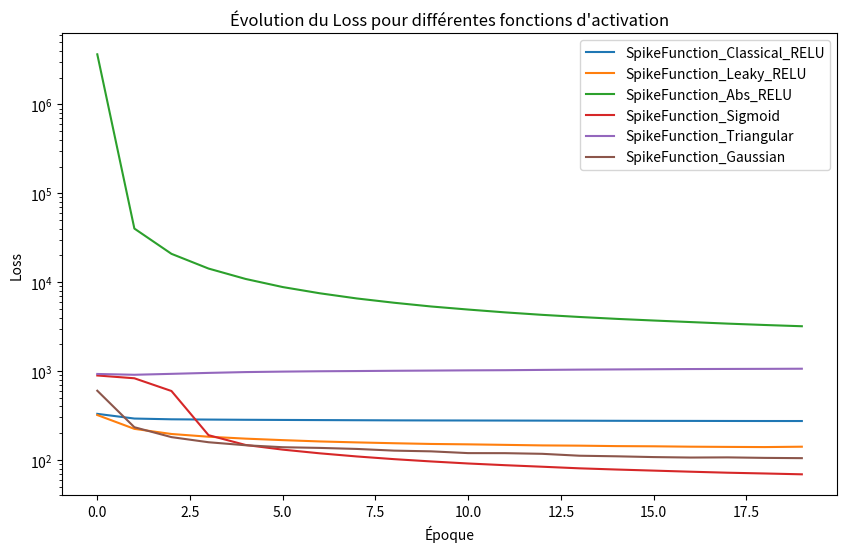
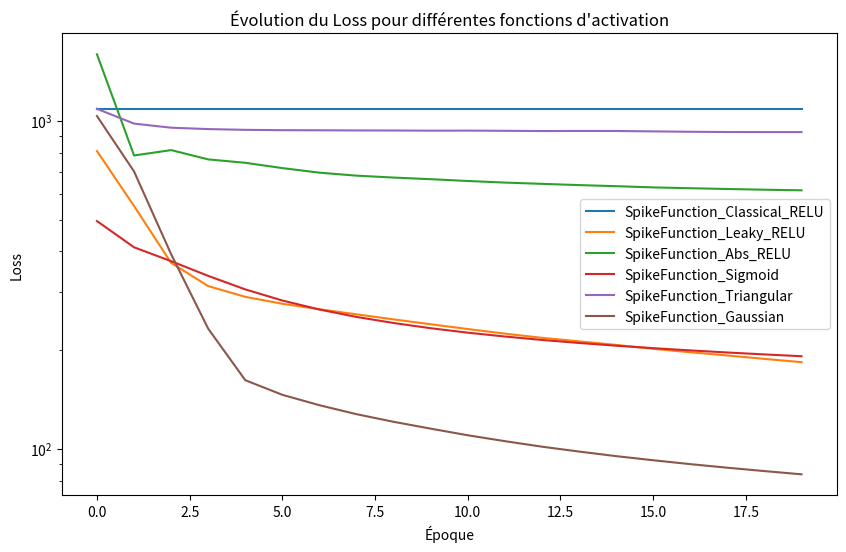
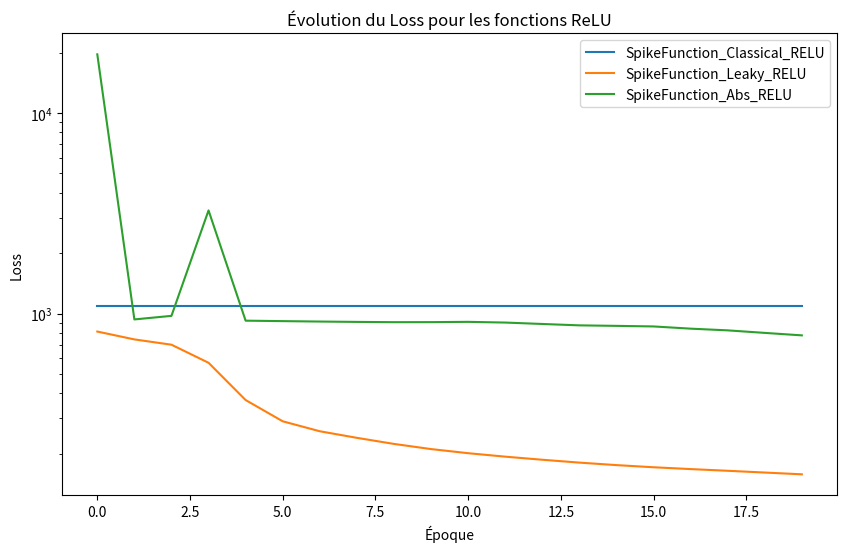
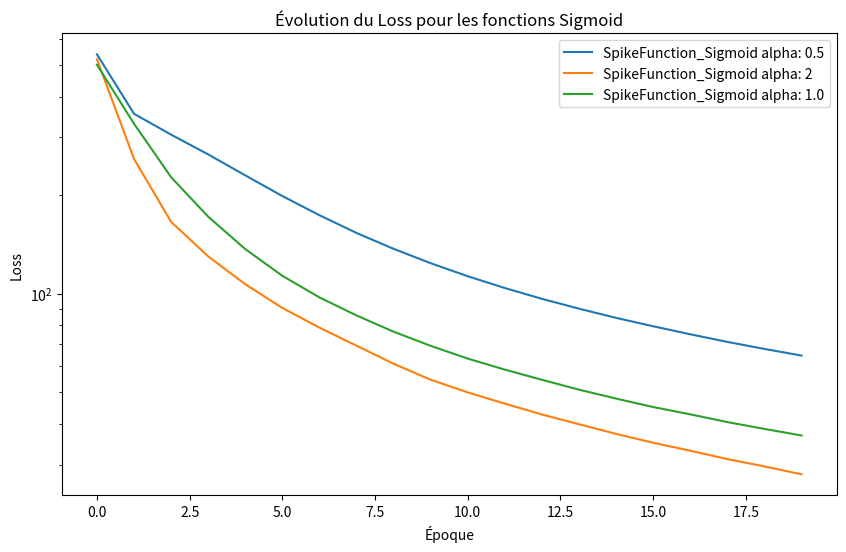
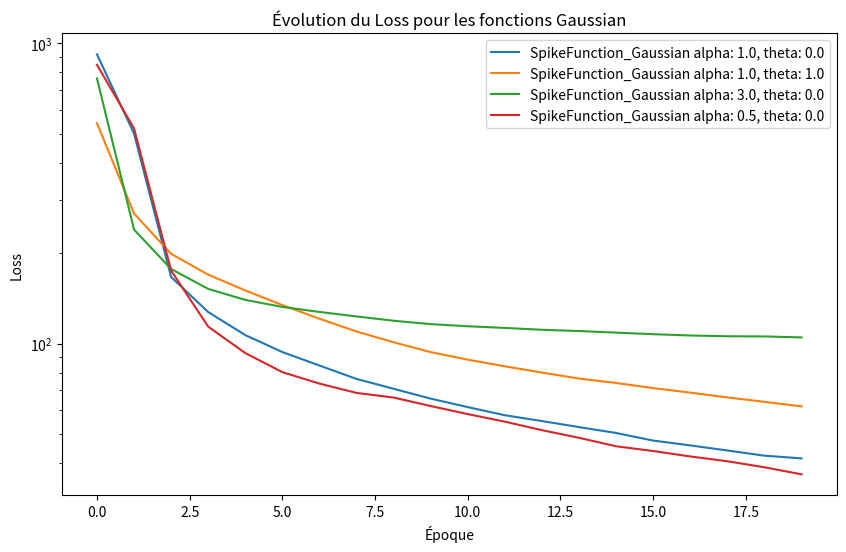

Python code for these plots, in order:
#SpikeFunction_Classical_RELU : 329.728, 291.934, 286.239, 284.302, 282.698, 281.585, 280.547, 279.528, 278.571, 277.948, 277.537, 277.108, 276.576, 276.031, 275.388, 274.871, 274.615, 274.167, 273.856, 273.742
#SpikeFunction_Leaky_RELU : 319.772, 223.502, 195.678, 182.265, 173.437, 166.852, 161.287, 157.319, 153.999, 151.130, 149.593, 147.591, 145.535, 144.609, 142.912, 142.218, 140.789, 140.001, 139.382, 140.735
#SpikeFunction_Abs_RELU : 3668281.976, 40119.797, 20847.914, 14233.874, 10871.039, 8813.481, 7500.289, 6557.241, 5871.511, 5328.475, 4920.224, 4571.677, 4288.173, 4059.487, 3865.771, 3703.516, 3556.629, 3416.941, 3297.287, 3192.597
#SpikeFunction_Sigmoid : 891.203, 828.893, 596.069, 189.733, 147.170, 130.478, 118.558, 109.295, 101.959, 96.066, 91.100, 87.151, 83.748, 80.378, 77.904, 75.744, 73.625, 71.727, 70.318, 68.809
#SpikeFunction_Triangular : 926.873, 907.746, 929.722, 952.984, 973.329, 985.180, 994.232, 999.763, 1006.568, 1012.012, 1017.807, 1021.983, 1029.860, 1037.166, 1042.510, 1047.766, 1052.846, 1055.680, 1058.149, 1061.835
#SpikeFunction_Gaussian : 600.424, 233.173, 180.391, 157.995, 146.092, 138.869, 136.420, 132.812, 127.128, 124.786, 119.202, 119.037, 117.030, 111.415, 109.747, 107.547, 106.260, 106.711, 105.340, 104.597

import matplotlib.pyplot as plt

# Données de loss pour chaque fonction d'activation
# SANS LE DT/TAU_V
loss_classical_relu = [329.728, 291.934, 286.239, 284.302, 282.698, 281.585, 280.547, 279.528, 278.571, 277.948, 277.537, 277.108, 276.576, 276.031, 275.388, 274.871, 274.615, 274.167, 273.856, 273.742]
loss_leaky_relu = [319.772, 223.502, 195.678, 182.265, 173.437, 166.852, 161.287, 157.319, 153.999, 151.130, 149.593, 147.591, 145.535, 144.609, 142.912, 142.218, 140.789, 140.001, 139.382, 140.735]
loss_abs_relu = [3668281.976, 40119.797, 20847.914, 14233.874, 10871.039, 8813.481, 7500.289, 6557.241, 5871.511, 5328.475, 4920.224, 4571.677, 4288.173, 4059.487, 3865.771, 3703.516, 3556.629, 3416.941, 3297.287, 3192.597]
loss_sigmoid = [891.203, 828.893, 596.069, 189.733, 147.170, 130.478, 118.558, 109.295, 101.959, 96.066, 91.100, 87.151, 83.748, 80.378, 77.904, 75.744, 73.625, 71.727, 70.318, 68.809]
loss_triangular = [926.873, 907.746, 929.722, 952.984, 973.329, 985.180, 994.232, 999.763, 1006.568, 1012.012, 1017.807, 1021.983, 1029.860, 1037.166, 1042.510, 1047.766, 1052.846, 1055.680, 1058.149, 1061.835]
loss_gaussian = [600.424, 233.173, 180.391, 157.995, 146.092, 138.869, 136.420, 132.812, 127.128, 124.786, 119.202, 119.037, 117.030, 111.415, 109.747, 107.547, 106.260, 106.711, 105.340, 104.597]

# Tracer le graphique
plt.figure(figsize=(10, 6))
plt.plot(loss_classical_relu, label='SpikeFunction_Classical_RELU')
plt.plot(loss_leaky_relu, label='SpikeFunction_Leaky_RELU')
plt.plot(loss_abs_relu, label='SpikeFunction_Abs_RELU')
plt.plot(loss_sigmoid, label='SpikeFunction_Sigmoid')
plt.plot(loss_triangular, label='SpikeFunction_Triangular')
plt.plot(loss_gaussian, label='SpikeFunction_Gaussian')

# Ajouter des titres et des légendes
plt.title('Évolution du Loss pour différentes fonctions d\'activation')
plt.xlabel('Époque')
plt.ylabel('Loss')
plt.yscale('log')
plt.legend()

# Afficher le graphique
#plt.show()


# AVEC LE DT/TAU_V
#SpikeFunction_Classical_RELU , W1 W2 CENTRÉ A 1  : 2114.054, 772.994, 766.408, 757.060, 743.999, 724.217, 695.609, 659.926, 623.320, 589.953, 560.016, 532.694, 507.517, 484.674, 465.058, 448.675, 434.819, 423.322, 413.314, 404.728

#SpikeFunction_Classical_RELU : 1090.000, 1090.000, 1090.000, 1090.000, 1090.000, 1090.000, 1090.000, 1090.000, 1090.000, 1090.000, 1090.000, 1090.000, 1090.000, 1090.000, 1090.000, 1090.000, 1090.000, 1090.000, 1090.000, 1090.000
#SpikeFunction_Leaky_RELU : 808.991, 550.051, 368.908, 313.473, 290.681, 276.873, 266.416, 257.095, 248.118, 239.765, 231.882, 224.524, 218.007, 212.650, 207.436, 201.804, 196.989, 192.583, 188.027, 183.743
#SpikeFunction_Abs_RELU : 1595.861, 784.307, 814.510, 763.077, 745.070, 717.860, 695.117, 680.703, 671.684, 664.022, 655.658, 648.442, 642.663, 637.108, 632.217, 626.883, 623.256, 619.869, 616.751, 614.180
#SpikeFunction_Sigmoid : 494.872, 411.637, 373.410, 336.759, 306.259, 283.273, 265.894, 252.413, 241.885, 233.203, 226.023, 220.002, 214.773, 210.270, 206.251, 202.735, 199.565, 196.655, 194.014, 191.560
#SpikeFunction_Triangular : 1088.317, 981.029, 953.323, 944.013, 939.024, 936.853, 936.187, 935.114, 934.668, 933.492, 933.951, 932.649, 931.110, 931.724, 931.536, 928.899, 926.419, 924.752, 924.319, 924.375
#SpikeFunction_Gaussian : 1034.577, 701.185, 392.080, 232.452, 161.878, 146.104, 135.808, 127.524, 120.872, 115.206, 109.971, 105.517, 101.511, 98.090, 94.982, 92.286, 89.794, 87.567, 85.526, 83.603

#SpikeFunction_Gaussian avec fct para: 1034.411, 720.980, 599.317, 395.483, 293.762, 243.226, 232.055, 223.866, 168.737, 126.787, 118.805, 113.072, 108.011, 104.008, 100.401, 97.347, 94.424, 91.814, 89.433, 87.514

loss_classical_relu_2 = [1090.000, 1090.000, 1090.000, 1090.000, 1090.000, 1090.000, 1090.000, 1090.000, 1090.000, 1090.000, 1090.000, 1090.000, 1090.000, 1090.000, 1090.000, 1090.000, 1090.000, 1090.000, 1090.000, 1090.000]
loss_leaky_relu_2 = [808.991, 550.051, 368.908, 313.473, 290.681, 276.873, 266.416, 257.095, 248.118, 239.765, 231.882, 224.524, 218.007, 212.650, 207.436, 201.804, 196.989, 192.583, 188.027, 183.743]
loss_abs_relu_2 = [1595.861, 784.307, 814.510, 763.077, 745.070, 717.860, 695.117, 680.703, 671.684, 664.022, 655.658, 648.442, 642.663, 637.108, 632.217, 626.883, 623.256, 619.869, 616.751, 614.180]
loss_sigmoid_2 = [494.872, 411.637, 373.410, 336.759, 306.259, 283.273, 265.894, 252.413, 241.885, 233.203, 226.023, 220.002, 214.773, 210.270, 206.251, 202.735, 199.565, 196.655, 194.014, 191.560]
loss_triangular_2 = [1088.317, 981.029, 953.323, 944.013, 939.024, 936.853, 936.187, 935.114, 934.668, 933.492, 933.951, 932.649, 931.110, 931.724, 931.536, 928.899, 926.419, 924.752, 924.319, 924.375]
loss_gaussian_2 = [1034.577, 701.185, 392.080, 232.452, 161.878, 146.104, 135.808, 127.524, 120.872, 115.206, 109.971, 105.517, 101.511, 98.090, 94.982, 92.286, 89.794, 87.567, 85.526, 83.603]
# Tracer le deuxième graphique (AVEC LE DT/TAU_V)
plt.figure(figsize=(10, 6))
plt.plot(loss_classical_relu_2, label='SpikeFunction_Classical_RELU')
plt.plot(loss_leaky_relu_2, label='SpikeFunction_Leaky_RELU')
plt.plot(loss_abs_relu_2, label='SpikeFunction_Abs_RELU')
plt.plot(loss_sigmoid_2, label='SpikeFunction_Sigmoid')
plt.plot(loss_triangular_2, label='SpikeFunction_Triangular')
plt.plot(loss_gaussian_2, label='SpikeFunction_Gaussian')

# Ajouter des titres et des légendes
plt.title('Évolution du Loss pour différentes fonctions d\'activation')
plt.xlabel('Époque')
plt.ylabel('Loss')
plt.yscale('log')
plt.legend()



# AVEC 2 couches :

#SpikeFunction_Classical_RELU : 1090.000, 1090.000, 1090.000, 1090.000, 1090.000, 1090.000, 1090.000, 1090.000, 1090.000, 1090.000, 1090.000, 1090.000, 1090.000, 1090.000, 1090.000, 1090.000, 1090.000, 1090.000, 1090.000, 1090.000
#SpikeFunction_Leaky_RELU  : 813.576, 743.385, 699.535, 568.494, 370.584, 290.379, 258.991, 240.160, 223.970, 211.079, 201.328, 193.490, 186.750, 180.710, 175.592, 171.308, 167.763, 164.516, 161.224, 157.985
#SpikeFunction_Abs_RELU  : 19616.093, 935.077, 974.147, 3268.766, 921.853, 917.014, 912.530, 908.837, 905.951, 906.494, 909.372, 902.041, 887.481, 873.486, 868.407, 862.725, 841.102, 824.733, 801.116, 778.665


#SpikeFunction_Sigmoid alpha: 0.5 : 538.250, 354.350, 305.939, 266.282, 229.767, 198.700, 173.641, 153.266, 137.078, 123.913, 113.053, 104.066, 96.436, 89.997, 84.367, 79.529, 75.171, 71.255, 67.813, 64.725
#SpikeFunction_Sigmoid alpha: 2 : 520.158, 257.998, 165.699, 129.999, 106.874, 90.475, 78.776, 69.384, 61.094, 54.610, 49.951, 46.153, 42.766, 39.934, 37.312, 35.058, 33.153, 31.261, 29.685, 28.080
#SpikeFunction_Sigmoid alpha: 1.0 : 500.201, 330.383, 226.847, 171.859, 136.846, 113.398, 97.416, 85.835, 76.545, 69.299, 63.352, 58.630, 54.582, 50.926, 47.823, 45.063, 42.809, 40.546, 38.644, 36.901


#SpikeFunction_Gaussian alpha: 1.0 , theta: 0.0 : 918.264, 499.931, 166.481, 127.308, 106.691, 93.662, 84.482, 76.236, 70.695, 65.555, 61.422, 57.717, 55.187, 52.703, 50.369, 47.522, 45.796, 44.046, 42.333, 41.459
#SpikeFunction_Gaussian alpha: 1.0 , theta: 1.0 : 541.724, 270.940, 198.901, 169.518, 150.255, 134.251, 120.919, 109.654, 100.982, 93.634, 88.363, 83.980, 80.041, 76.456, 73.908, 71.074, 68.629, 66.166, 63.948, 61.795
#SpikeFunction_Gaussian alpha: 3.0 , theta: 0.0 : 762.876, 239.500, 177.095, 152.005, 139.746, 132.405, 127.424, 123.081, 119.107, 116.051, 114.163, 112.721, 111.123, 110.059, 108.722, 107.441, 106.353, 105.754, 105.590, 104.823
#SpikeFunction_Gaussian alpha: 0.5 , theta: 0.0 : 847.576, 520.201, 174.895, 113.813, 92.940, 80.299, 73.553, 68.480, 66.095, 61.931, 58.222, 54.938, 51.478, 48.536, 45.496, 43.862, 42.078, 40.554, 38.727, 36.692
#! a rajouter ; SpikeFunction_Gaussian alpha: 1.0 , theta: -1.0 : 957.077, 495.146, 447.013, 403.043, 343.509, 286.679, 262.973, 230.080, 209.913, 190.851, 178.271, 165.419, 152.320, 143.947, 135.187, 134.083, 127.439, 122.547, 118.442, 115.152

# Données de loss pour chaque fonction d'activation
loss_classical_relu_3 = [1090.000, 1090.000, 1090.000, 1090.000, 1090.000, 1090.000, 1090.000, 1090.000, 1090.000, 1090.000, 1090.000, 1090.000, 1090.000, 1090.000, 1090.000, 1090.000, 1090.000, 1090.000, 1090.000, 1090.000]
loss_leaky_relu_3 = [813.576, 743.385, 699.535, 568.494, 370.584, 290.379, 258.991, 240.160, 223.970, 211.079, 201.328, 193.490, 186.750, 180.710, 175.592, 171.308, 167.763, 164.516, 161.224, 157.985]
loss_abs_relu_3 = [19616.093, 935.077, 974.147, 3268.766, 921.853, 917.014, 912.530, 908.837, 905.951, 906.494, 909.372, 902.041, 887.481, 873.486, 868.407, 862.725, 841.102, 824.733, 801.116, 778.665]
loss_sigmoid_alpha_0_5 = [538.250, 354.350, 305.939, 266.282, 229.767, 198.700, 173.641, 153.266, 137.078, 123.913, 113.053, 104.066, 96.436, 89.997, 84.367, 79.529, 75.171, 71.255, 67.813, 64.725]
loss_sigmoid_alpha_2 = [520.158, 257.998, 165.699, 129.999, 106.874, 90.475, 78.776, 69.384, 61.094, 54.610, 49.951, 46.153, 42.766, 39.934, 37.312, 35.058, 33.153, 31.261, 29.685, 28.080]
loss_sigmoid_alpha_1_0 = [500.201, 330.383, 226.847, 171.859, 136.846, 113.398, 97.416, 85.835, 76.545, 69.299, 63.352, 58.630, 54.582, 50.926, 47.823, 45.063, 42.809, 40.546, 38.644, 36.901]
loss_gaussian_alpha_1_0_theta_0_0 = [918.264, 499.931, 166.481, 127.308, 106.691, 93.662, 84.482, 76.236, 70.695, 65.555, 61.422, 57.717, 55.187, 52.703, 50.369, 47.522, 45.796, 44.046, 42.333, 41.459]
loss_gaussian_alpha_1_0_theta_1_0 = [541.724, 270.940, 198.901, 169.518, 150.255, 134.251, 120.919, 109.654, 100.982, 93.634, 88.363, 83.980, 80.041, 76.456, 73.908, 71.074, 68.629, 66.166, 63.948, 61.795]
loss_gaussian_alpha_3_0_theta_0_0 = [762.876, 239.500, 177.095, 152.005, 139.746, 132.405, 127.424, 123.081, 119.107, 116.051, 114.163, 112.721, 111.123, 110.059, 108.722, 107.441, 106.353, 105.754, 105.590, 104.823]
loss_gaussian_alpha_0_5_theta_0_0 = [847.576, 520.201, 174.895, 113.813, 92.940, 80.299, 73.553, 68.480, 66.095, 61.931, 58.222, 54.938, 51.478, 48.536, 45.496, 43.862, 42.078, 40.554, 38.727, 36.692]

# Tracer le graphique pour les fonctions ReLU
plt.figure(figsize=(10, 6))
plt.plot(loss_classical_relu_3, label='SpikeFunction_Classical_RELU')
plt.plot(loss_leaky_relu_3, label='SpikeFunction_Leaky_RELU')
plt.plot(loss_abs_relu_3, label='SpikeFunction_Abs_RELU')
plt.title('Évolution du Loss pour les fonctions ReLU')
plt.xlabel('Époque')
plt.ylabel('Loss')
plt.yscale('log')
plt.legend()

# Tracer le graphique pour les fonctions Sigmoid
plt.figure(figsize=(10, 6))
plt.plot(loss_sigmoid_alpha_0_5, label='SpikeFunction_Sigmoid alpha: 0.5')
plt.plot(loss_sigmoid_alpha_2, label='SpikeFunction_Sigmoid alpha: 2')
plt.plot(loss_sigmoid_alpha_1_0, label='SpikeFunction_Sigmoid alpha: 1.0')
plt.title('Évolution du Loss pour les fonctions Sigmoid')
plt.xlabel('Époque')
plt.ylabel('Loss')
plt.yscale('log')
plt.legend()

# Tracer le graphique pour les fonctions Gaussian
plt.figure(figsize=(10, 6))
plt.plot(loss_gaussian_alpha_1_0_theta_0_0, label='SpikeFunction_Gaussian alpha: 1.0, theta: 0.0')
plt.plot(loss_gaussian_alpha_1_0_theta_1_0, label='SpikeFunction_Gaussian alpha: 1.0, theta: 1.0')
plt.plot(loss_gaussian_alpha_3_0_theta_0_0, label='SpikeFunction_Gaussian alpha: 3.0, theta: 0.0')
plt.plot(loss_gaussian_alpha_0_5_theta_0_0, label='SpikeFunction_Gaussian alpha: 0.5, theta: 0.0')
plt.title('Évolution du Loss pour les fonctions Gaussian')
plt.xlabel('Époque')
plt.ylabel('Loss')
plt.yscale('log')
plt.legend()
plt.show()
